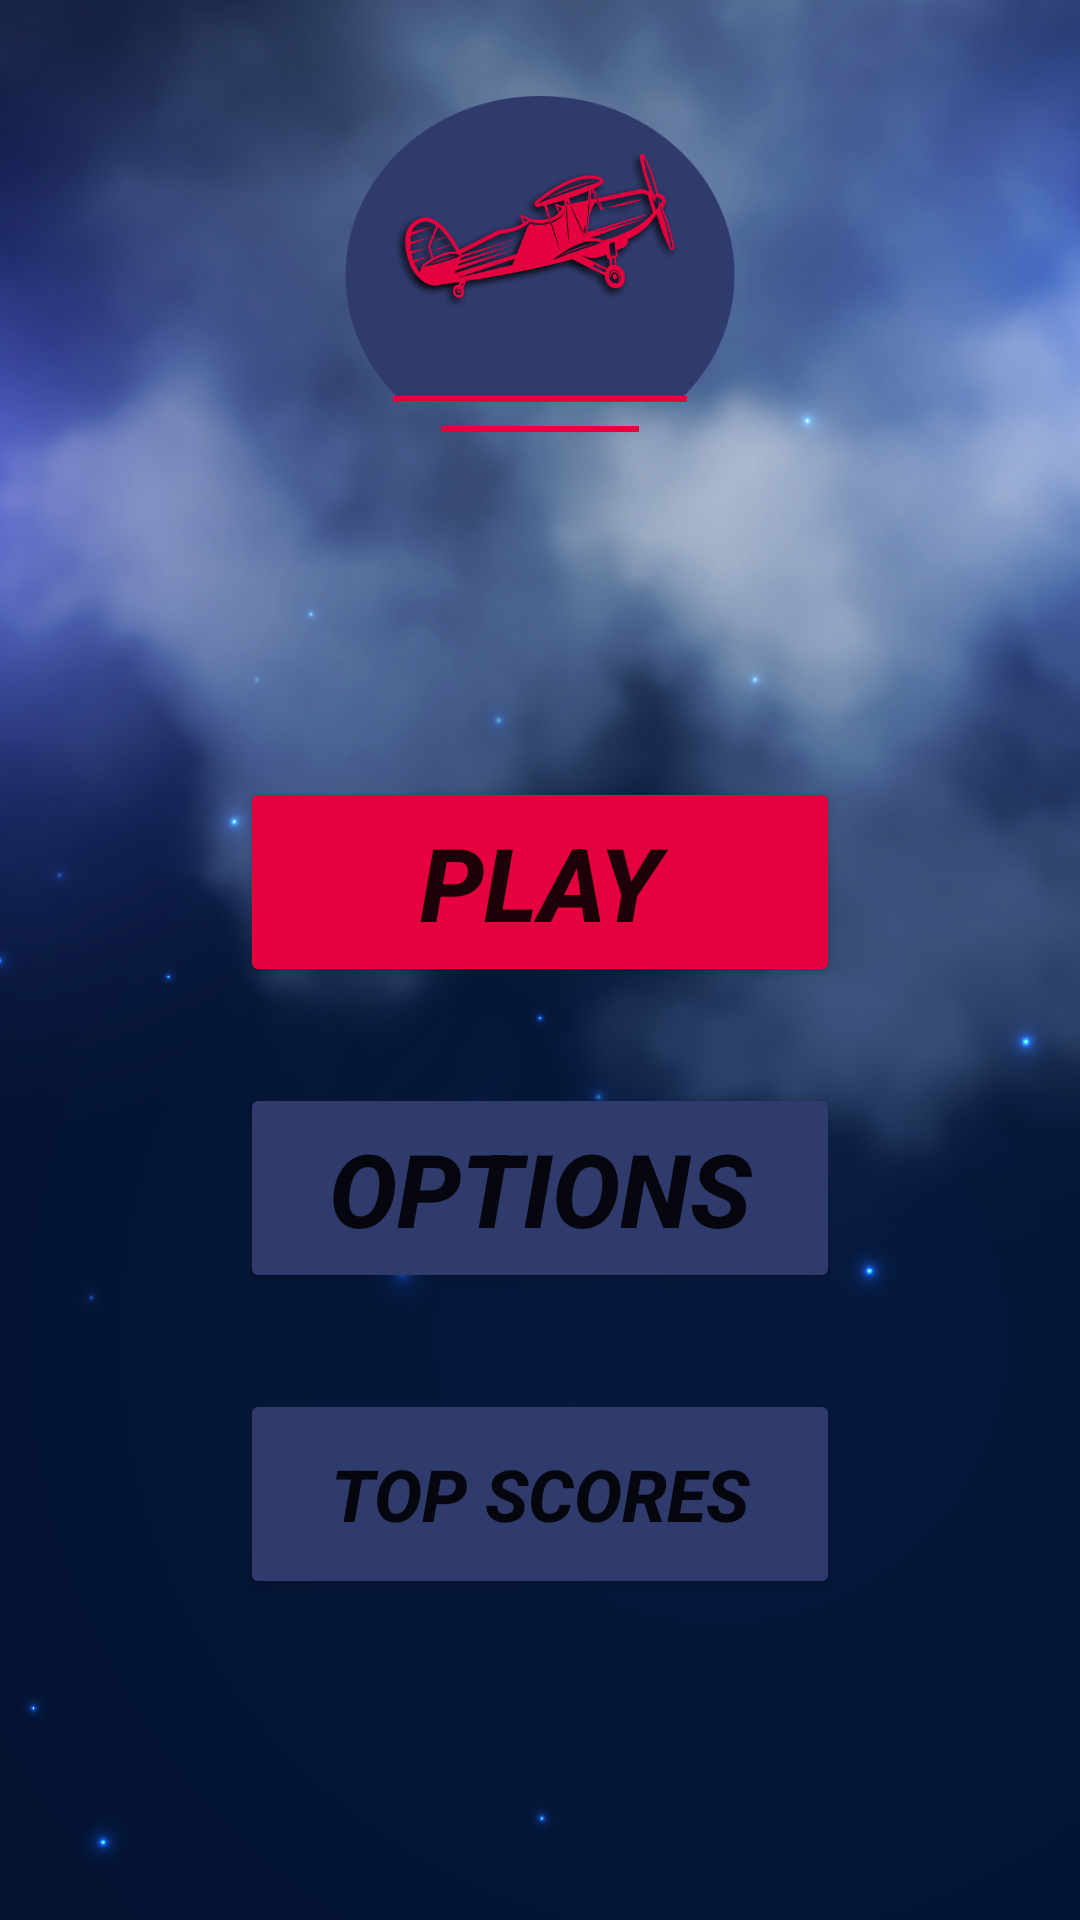

Produce the Android XML layout that renders to this screen, including the resource entries it uses.
<!-- AndroidManifest.xml: application theme Theme.AviaX -->
<!-- res/layout/fragment_start.xml -->
<layout>
   <androidx.constraintlayout.widget.ConstraintLayout xmlns:android="http://schemas.android.com/apk/res/android"
        xmlns:app="http://schemas.android.com/apk/res-auto"
        xmlns:tools="http://schemas.android.com/tools"
        android:layout_width="match_parent"
        android:layout_height="match_parent"
        tools:context=".FragmentStart" >

        <ImageView
            android:id="@+id/imageView"
            android:layout_width="wrap_content"
            android:layout_height="wrap_content"
            android:scaleType="centerCrop"
            android:src="@drawable/bg"
            app:layout_constraintBottom_toBottomOf="parent"
            app:layout_constraintEnd_toEndOf="parent"
            app:layout_constraintHorizontal_bias="0.0"
            app:layout_constraintStart_toStartOf="parent"
            app:layout_constraintTop_toTopOf="parent"
            app:layout_constraintVertical_bias="0.0" />

        <ImageView
            android:id="@+id/imageView2"
            android:layout_width="130dp"
            android:paddingRight="16dp"
            android:layout_height="100dp"
            android:layout_marginTop="32dp"
            android:background="@drawable/circle"
            android:paddingLeft="16dp"
            android:src="@drawable/avia"
            app:layout_constraintEnd_toEndOf="parent"
            app:layout_constraintStart_toStartOf="parent"
            app:layout_constraintTop_toTopOf="parent" />

        <View
            android:id="@+id/view2"
            android:layout_width="0dp"
            android:layout_height="2dp"
            android:layout_marginStart="16dp"
            android:layout_marginEnd="16dp"
            android:background="#E5013E"
            app:layout_constraintEnd_toEndOf="@+id/imageView2"
            app:layout_constraintStart_toStartOf="@+id/imageView2"
            app:layout_constraintTop_toBottomOf="@+id/imageView2" />

        <View
            android:id="@+id/view"
            android:layout_width="0dp"
            android:layout_height="2dp"
            android:layout_marginStart="32dp"
            android:layout_marginTop="8dp"
            android:layout_marginEnd="32dp"
            android:background="#E5013E"
            app:layout_constraintEnd_toEndOf="@+id/imageView2"
            app:layout_constraintStart_toStartOf="@+id/imageView2"
            app:layout_constraintTop_toBottomOf="@+id/view2" />

        <Button
            android:id="@+id/button"
            android:layout_width="200dp"
            android:layout_height="70dp"
            android:text="play"
            android:textSize="34sp"
            android:textStyle="bold|italic"
            app:backgroundTint="#E5013E"
            app:cornerRadius="10dp"
            app:layout_constraintBottom_toBottomOf="parent"
            app:layout_constraintEnd_toEndOf="parent"
            app:layout_constraintStart_toStartOf="@+id/imageView"
            app:layout_constraintTop_toBottomOf="@+id/view"
            app:layout_constraintVertical_bias="0.26999998" />

        <Button
            android:id="@+id/button2"
            android:layout_width="200dp"
            android:layout_height="70dp"
            android:layout_marginTop="32dp"
            android:text="options"
            android:textSize="34sp"
            android:textStyle="bold|italic"
            app:backgroundTint="#303B6D"
            app:cornerRadius="10dp"
            app:layout_constraintEnd_toEndOf="parent"
            app:layout_constraintStart_toStartOf="@+id/imageView"
            app:layout_constraintTop_toBottomOf="@+id/button" />

        <Button
            android:id="@+id/button3"
            android:layout_width="200dp"
            android:layout_height="70dp"
            android:layout_marginTop="32dp"
            android:text="Top Scores"
            android:textSize="24sp"
            android:textStyle="bold|italic"
            app:backgroundTint="#303B6D"
            app:cornerRadius="10dp"
            app:layout_constraintEnd_toEndOf="parent"
            app:layout_constraintStart_toStartOf="@+id/imageView"
            app:layout_constraintTop_toBottomOf="@+id/button2" />
    </androidx.constraintlayout.widget.ConstraintLayout>
</layout>
<!-- resources referenced by this layout -->
<resources>
  <!-- drawable avia: png bitmap (drawable, 83195 bytes) -->
  <!-- drawable bg: png bitmap (drawable, 736596 bytes) -->
  <!-- drawable circle: png bitmap (drawable, 5644 bytes) -->
  <style name="Theme.AviaX" parent="Theme.MaterialComponents.DayNight.DarkActionBar">
          
          <item name="colorPrimary">@color/purple_500</item>
          <item name="colorPrimaryVariant">@color/purple_700</item>
          <item name="colorOnPrimary">@color/white</item>
          
          <item name="colorSecondary">@color/teal_200</item>
          <item name="colorSecondaryVariant">@color/teal_700</item>
          <item name="colorOnSecondary">@color/black</item>
          
          <item name="android:statusBarColor" tools:targetApi="l">#FF616161</item>
          
          <item name="android:windowNoTitle">true</item>
          <item name="android:windowActionBar">false</item>
          <item name="windowNoTitle">true</item>
          <item name="windowActionBar">false</item>
      </style>
  <!-- not gathered from this repository: default colours our renderer supplied (Android Studio template values) -->
  <color name="purple_500">#FF6200EE</color>
  <color name="purple_700">#FF3700B3</color>
  <color name="teal_200">#FF03DAC5</color>
  <color name="teal_700">#FF018786</color>
  <color name="black">#FF000000</color>
  <color name="white">#FFFFFFFF</color>
</resources>
